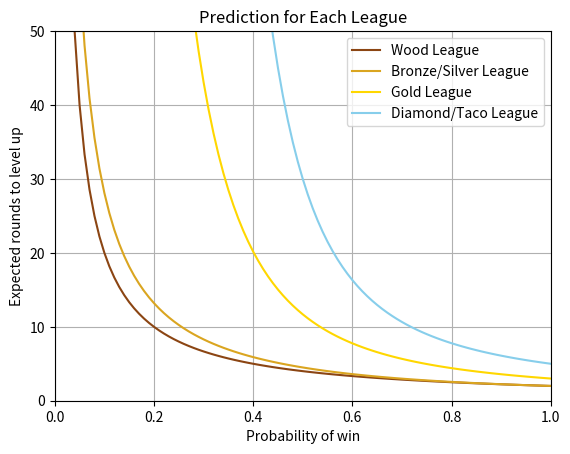

Write the Python code that produced this figure.
# script to predict how many games to level up in PvZ
# as a function of win probability

import numpy as np
import matplotlib
import matplotlib.pyplot as plt

# Function to iterate through p-win steps
def ex_games(cutoff, max, win, league):
    expected = []

    for p in win:
        probability = []
        game_list = []
        game = 1
        left = 1
        levels = np.zeros((2,6))
        levels[1,0] = 1

        while left > cutoff:
            levels = league(levels, p)
            probability.append(levels[1,5])
            game_list.append(game)
            game += 1
            left = (1-sum(probability))*game

            if game > max*10:
                left = 0
                probability.append(1-sum(probability))
                game_list.append(game)

        expected.append(round(sum(np.array(probability)*np.array(game_list)), 3))

    return np.array(expected)

# Functions to calculate expected rounds to level up in each league for a given
# probability of winning

def wood(lvlin, win):
    loss = 1-win
    lvlout = np.zeros((2,6))
    downs = np.array([[1,0,0,0,0,0], [0,1,0,0,0,0], [0,0,1,0,0,0], [0,0,0,1,0,0], [0,0,0,0,1,0], [0,0,0,0,0,0]])
    ups = np.array([[0,0,0,0,0,0], [0,0,0,0,0,0], [0,0,0,0,0,0], [1,0,0,0,0,0], [0,1,0,0,0,0], [0,0,1,1,1,0]])
    lvlout[0,:] = loss*np.dot(downs, (lvlin[0,:]+lvlin[1,:]))
    lvlout[1,:] = win*np.dot(ups, (lvlin[0,:]+lvlin[1,:]))
    return lvlout

def bronze(lvlin, win):
    loss = 1-win
    lvlout = np.zeros((2,6))
    downs = np.array([[1,0,0,0,0,0], [0,1,0,0,0,0], [0,0,1,0,0,0], [0,0,0,1,0,0], [0,0,0,0,1,0], [0,0,0,0,0,0]])
    upsl = np.array([[0,0,0,0,0,0], [0,0,0,0,0,0], [1,0,0,0,0,0], [0,1,0,0,0,0], [0,0,1,0,0,0], [0,0,0,1,1,0]])
    upsw = np.array([[0,0,0,0,0,0], [0,0,0,0,0,0], [0,0,0,0,0,0], [1,0,0,0,0,0], [0,1,0,0,0,0], [0,0,1,1,1,0]])
    lvlout[0,:] = loss*np.dot(downs, (lvlin[0,:]+lvlin[1,:]))
    lvlout[1,:] = win*np.dot(upsl, lvlin[0,:]) + win*np.dot(upsw, lvlin[1,:])
    return lvlout

def gold(lvlin, win):
    loss = 1-win
    lvlout = np.zeros((2,6))
    downs = np.array([[1,1,0,0,0,0], [0,0,1,0,0,0], [0,0,0,1,0,0], [0,0,0,0,1,0], [0,0,0,0,0,0], [0,0,0,0,0,0]])
    upsl = np.array([[0,0,0,0,0,0], [1,0,0,0,0,0], [0,1,0,0,0,0], [0,0,1,0,0,0], [0,0,0,1,0,0], [0,0,0,0,1,0]])
    upsw = np.array([[0,0,0,0,0,0], [0,0,0,0,0,0], [1,0,0,0,0,0], [0,1,0,0,0,0], [0,0,1,0,0,0], [0,0,0,1,1,0]])
    lvlout[0,:] = loss*np.dot(downs, (lvlin[0,:]+lvlin[1,:]))
    lvlout[1,:] = win*np.dot(upsl, lvlin[0,:]) + win*np.dot(upsw, lvlin[1,:])
    return lvlout

def diamond(lvlin, win):
    loss = 1-win
    lvlout = np.zeros((2,6))
    downs = np.array([[1,1,0,0,0,0], [0,0,1,0,0,0], [0,0,0,1,0,0], [0,0,0,0,1,0], [0,0,0,0,0,0], [0,0,0,0,0,0]])
    ups = np.array([[0,0,0,0,0,0], [1,0,0,0,0,0], [0,1,0,0,0,0], [0,0,1,0,0,0], [0,0,0,1,0,0], [0,0,0,0,1,0]])
    lvlout[0,:] = loss*np.dot(downs, (lvlin[0,:]+lvlin[1,:]))
    lvlout[1,:] = win*np.dot(ups, (lvlin[0,:]+lvlin[1,:]))
    return lvlout

# Main code

# Set precision of expectation estimate
cutoff = 0.0001
max = 50
win = np.linspace(0, 1, 101)

# Calculate expected games for each league
ex_diamond = ex_games(cutoff, max, win, diamond)
ex_wood = ex_games(cutoff, max, win, wood)
ex_bronze = ex_games(cutoff, max, win, bronze)
ex_gold = ex_games(cutoff, max, win, gold)

# Plot expectations
fix, ax = plt.subplots()
ax.plot(win, ex_wood, color = 'saddlebrown', label = 'Wood League')
ax.plot(win, ex_bronze, color = 'goldenrod', label = 'Bronze/Silver League')
ax.plot(win, ex_gold, color = 'gold', label = 'Gold League')
ax.plot(win, ex_diamond, color = 'skyblue', label = 'Diamond/Taco League')
ax.set(xlabel = 'Probability of win', ylabel = 'Expected rounds to level up', title = 'Prediction for Each League')
plt.xlim(0,1)
plt.ylim(0, 50)
ax.grid()
ax.legend()
plt.show()
